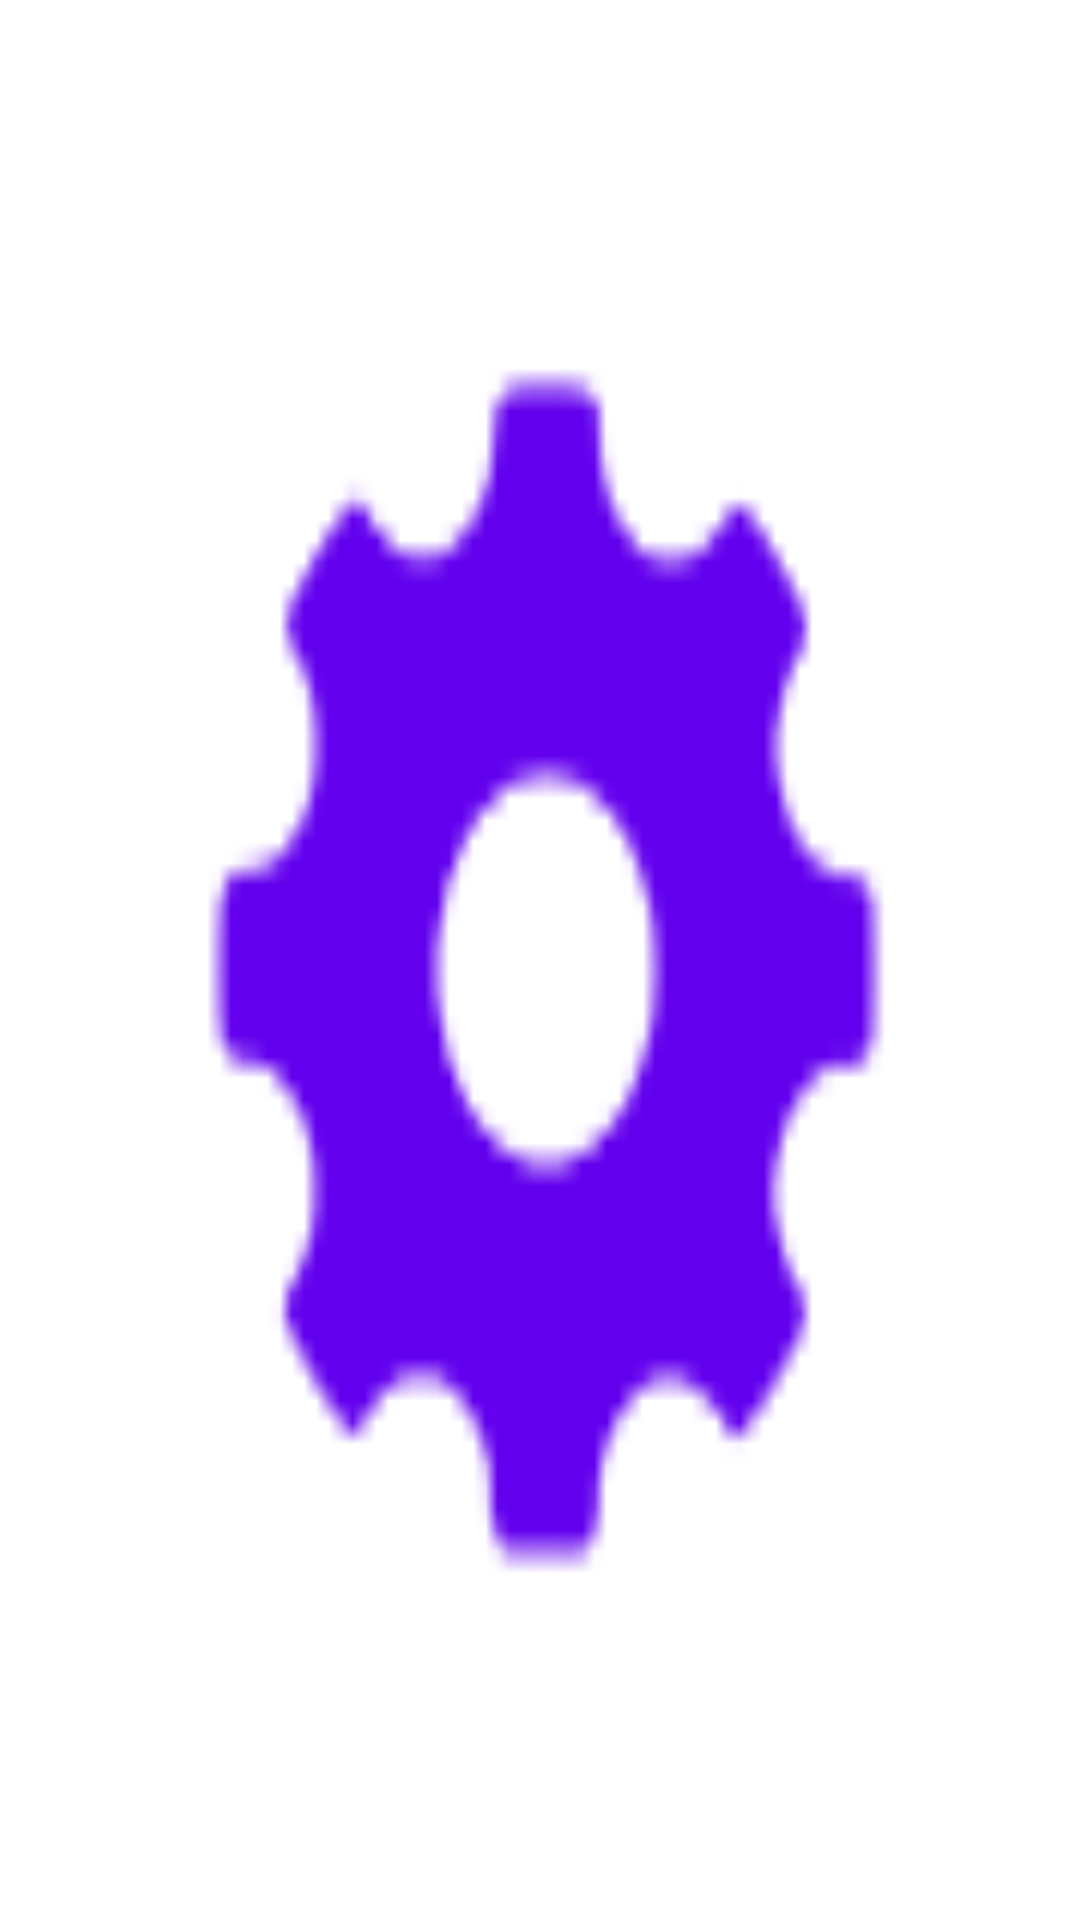

Produce the Android XML layout that renders to this screen, including the resource entries it uses.
<!-- AndroidManifest.xml: fallback theme Theme.MaterialComponents.DayNight.NoActionBar -->
<!-- res/layout/set_inact_white.xml -->
<?xml version="1.0" encoding="utf-8"?>
<Button
    xmlns:android="http://schemas.android.com/apk/res/android"
    android:layout_width="wrap_content"
    android:layout_height="wrap_content"
    android:contentDescription="@string/app_name"
    android:clickable="true"
    android:contextClickable="true"
    android:adjustViewBounds="false"
    android:cropToPadding="false"
    android:src="@drawable/arrow_down"
    android:background="@drawable/settings_inactive_white"
    android:maxWidth="50dp"
    android:minHeight="50dp"
    android:maxHeight="50dp"
    android:minWidth="50dp"
    style="@style/MyActionButtonStyle"
    android:scaleX="0.65"
    android:scaleY="0.65" />
<!-- resources referenced by this layout -->
<resources>
  <!-- drawable arrow_down: png bitmap (drawable, 1031 bytes) -->
  <!-- drawable settings_inactive_white: png bitmap (drawable, 1322 bytes) -->
  <string name="app_name">"Leschenault Catholic Primary School"</string>
  <style name="MyActionButtonStyle" parent="AppBaseTheme">
          <item name="android:gravity">right</item>
          <item name="android:layout_gravity">right</item>
          <item name="android:layout_margin">5dip</item>
      </style>
</resources>
